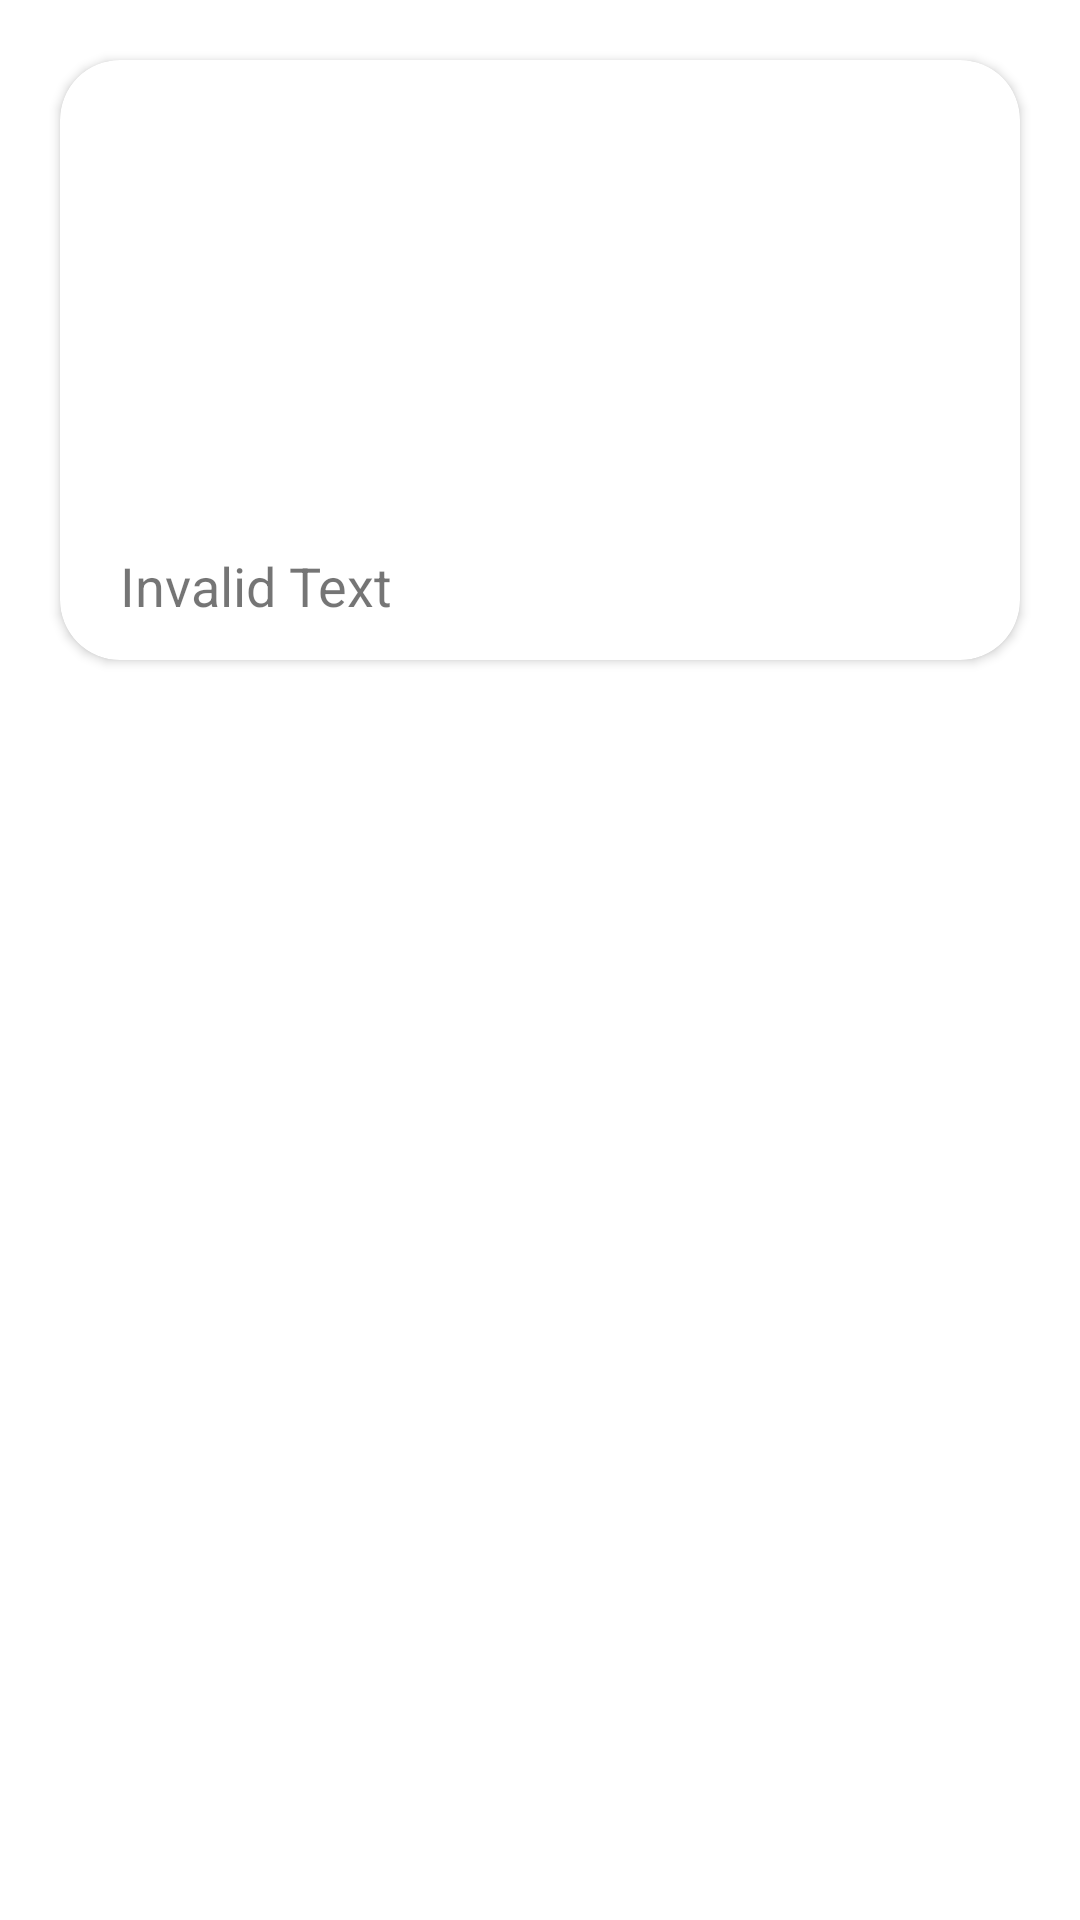

This screen was rendered from an Android layout file. Write that file and the resources it references.
<!-- AndroidManifest.xml: application theme AppTheme -->
<!-- res/layout/card_article.xml -->
<?xml version="1.0" encoding="utf-8"?>
<LinearLayout xmlns:android="http://schemas.android.com/apk/res/android"
    xmlns:app="http://schemas.android.com/apk/res-auto"
    android:orientation="vertical"
    android:layout_width="match_parent"
    android:layout_height="wrap_content">

    <androidx.cardview.widget.CardView
        android:id="@+id/maincard"
        android:layout_width="match_parent"
        android:layout_height="200dp"
        android:layout_margin="20dp"
        app:cardCornerRadius="20dp">

        <RelativeLayout
            android:layout_width="match_parent"
            android:layout_height="match_parent">

        <ImageView
            android:id="@+id/card_article_image"
            android:layout_width="match_parent"
            android:layout_margin="9dp"
            android:layout_height="140dp"
            android:scaleType="centerCrop"/>

        <RelativeLayout
            android:layout_below="@+id/card_article_image"
            android:layout_marginTop="5dp"
            android:layout_marginRight="10dp"
            android:layout_marginLeft="20dp"
            android:layout_width="match_parent"
            android:layout_height="wrap_content">

            <TextView
                android:id="@+id/card_article_name"
                android:layout_width="wrap_content"
                android:layout_height="wrap_content"
                android:textSize="18sp"
                android:text="Invalid Text" />
            

        </RelativeLayout>

        </RelativeLayout>

    </androidx.cardview.widget.CardView>

</LinearLayout>
<!-- resources referenced by this layout -->
<resources>
  <!-- drawable ic_bookmark_border_black_24dp (drawable) -->
  <vector android:height="24dp" android:tint="#2DDA93"
      android:viewportHeight="24.0" android:viewportWidth="24.0"
      android:width="24dp" xmlns:android="http://schemas.android.com/apk/res/android">
      <path android:fillColor="@color/theme_color" android:pathData="M17,3L7,3c-1.1,0 -1.99,0.9 -1.99,2L5,21l7,-3 7,3L19,5c0,-1.1 -0.9,-2 -2,-2zM17,18l-5,-2.18L7,18L7,5h10v13z"/>
  </vector>
  <style name="AppTheme" parent="Theme.MaterialComponents.Light.NoActionBar">
          
          <item name="colorPrimary">@color/colorPrimary</item>
          <item name="colorPrimaryDark">@color/colorPrimaryDark</item>
          <item name="colorAccent">@color/colorAccent</item>
      </style>
  <color name="theme_color">#2DDA93</color>
  <color name="colorPrimary">#008577</color>
  <color name="colorPrimaryDark">#00574B</color>
  <color name="colorAccent">#D81B60</color>
</resources>
